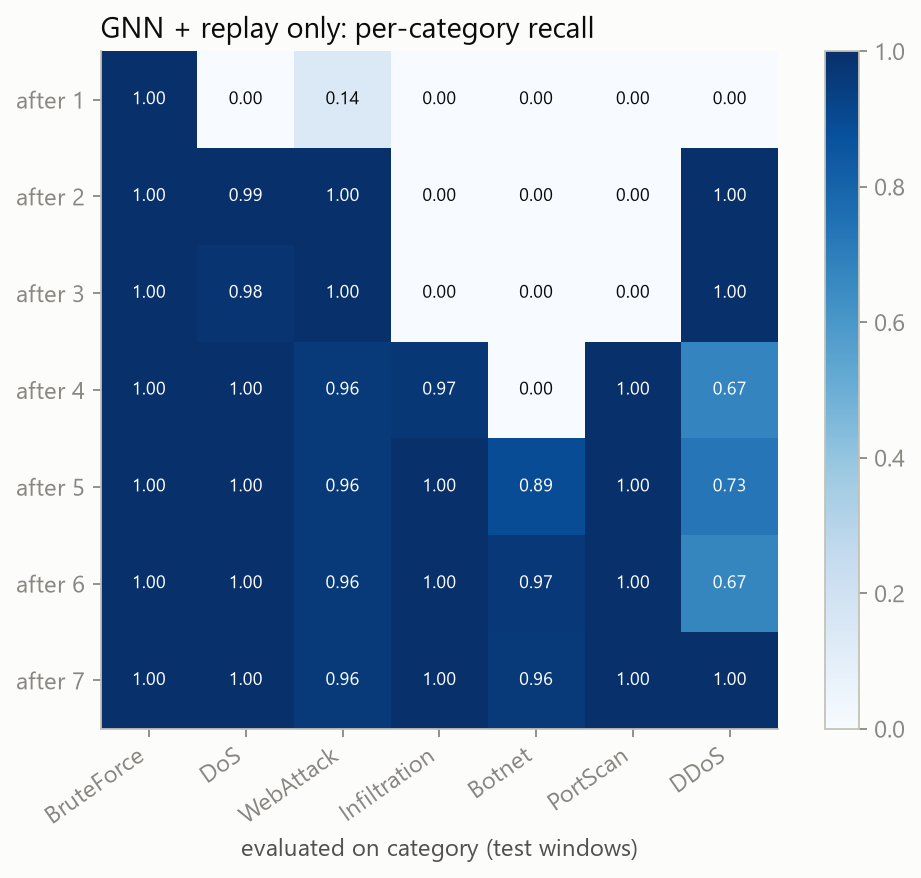

The data file committed next to this chart (first rows):
, task0_BruteForce, task1_DoS, task2_WebAttack, task3_Infiltration, task4_Botnet, task5_PortScan, task6_DDoS
after_task0, 1.0, 0.0, 0.1389, 0.0, 0.0, 0.0, 0.0
after_task1, 1.0, 0.9943, 1.0, 0.0, 0.0, 0.0, 1.0
after_task2, 1.0, 0.9843, 1.0, 0.0, 0.0, 0.0, 0.9988
after_task3, 1.0, 0.9979, 0.9583, 0.9717, 0.0, 1, 0.6743
after_task4, 1.0, 0.9978, 0.9583, 0.9994, 0.8904, 1, 0.7267
after_task5, 1.0, 0.9979, 0.9583, 0.9989, 0.968, 1, 0.6687
after_task6, 1.0, 0.9999, 0.9583, 0.9988, 0.9635, 1, 1.0
